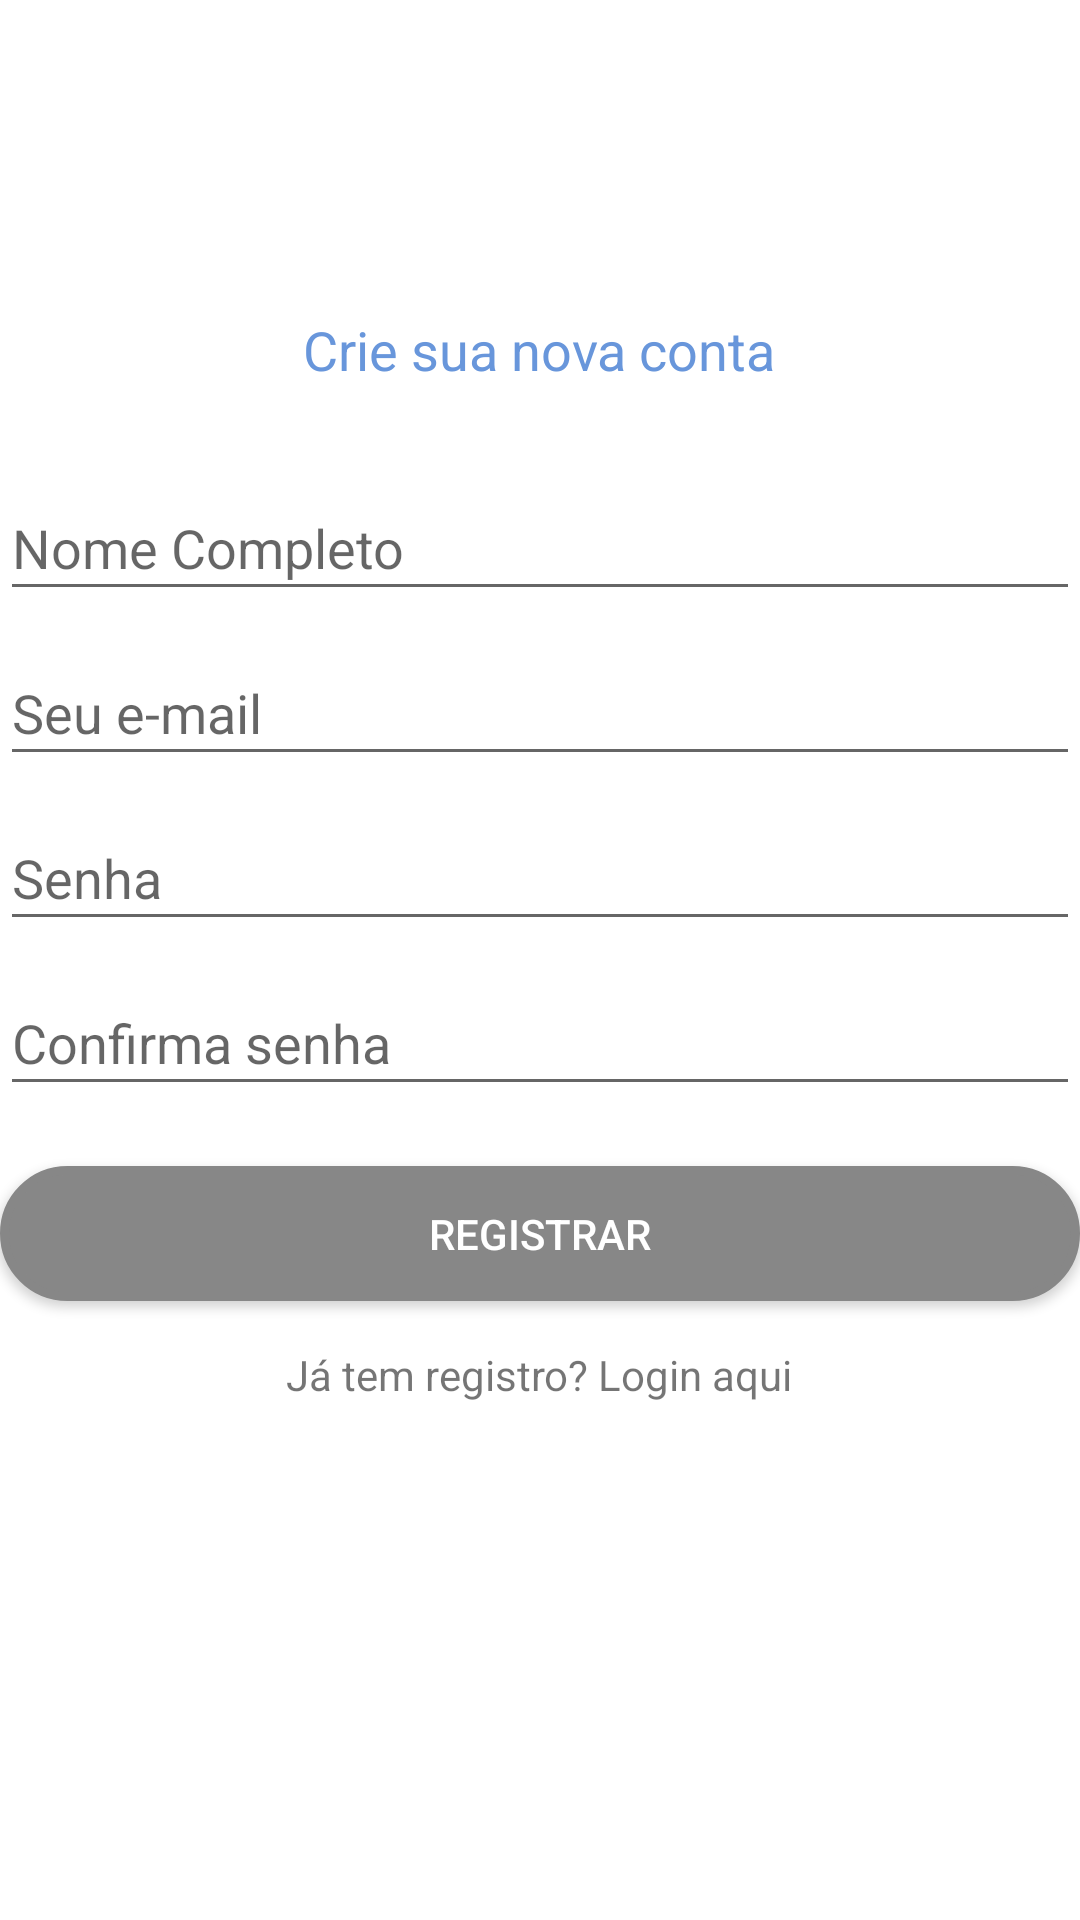

Here is an Android app screen rendered from its layout file. Give the layout XML and the strings, colors and styles it references.
<!-- AndroidManifest.xml: application theme Theme.ListaDeMercado -->
<!-- res/layout/activity_register.xml -->
<?xml version="1.0" encoding="utf-8"?>
<LinearLayout xmlns:android="http://schemas.android.com/apk/res/android"
    xmlns:tools="http://schemas.android.com/tools"
    android:layout_width="match_parent"
    android:layout_height="match_parent"
    android:layout_marginHorizontal="20dp"
    android:background="#fff"
    android:gravity="center"
    android:orientation="vertical"
    tools:context=".Register">

    <TextView
        android:id="@+id/text_header_registro"
        android:layout_width="wrap_content"
        android:layout_height="wrap_content"
        android:layout_marginBottom="30dp"
        android:textSize="18sp"
        android:textColor="@color/purple_700"
        android:textFontWeight="800"
        android:text="Crie sua nova conta" />

    <EditText
        android:id="@+id/input_text_nome"
        android:layout_width="match_parent"
        android:layout_height="45dp"
        android:layout_marginBottom="10dp"
        android:hint="@string/nome_input_registro"
        android:importantForAutofill="no"
        android:inputType="text"
        android:textColor="@color/textColorInput" />

    <EditText
        android:id="@+id/input_text_email"
        android:layout_width="match_parent"
        android:layout_height="45dp"
        android:layout_marginBottom="10dp"
        android:hint="@string/seu_e_mail"
        android:importantForAutofill="no"
        android:inputType="textEmailAddress"
        android:textColor="@color/textColorInput" />

    <EditText
        android:id="@+id/input_text_password"
        android:layout_width="match_parent"
        android:layout_height="45dp"
        android:layout_marginBottom="10dp"
        android:hint="@string/senha"
        android:textColor="@color/black"
        android:importantForAutofill="no"
        android:inputType="textPassword" />

    <EditText
        android:id="@+id/input_text_confirmPassword"
        android:layout_width="match_parent"
        android:layout_height="45dp"
        android:layout_marginBottom="20dp"
        android:hint="@string/confirma_senha"
        android:textColor="@color/black"
        android:importantForAutofill="no"
        android:inputType="textPassword" />

    <Button
        android:id="@+id/botao_registrar"
        android:layout_width="match_parent"
        android:layout_height="45dp"
        android:background="@drawable/buttoncustumizer"
        android:text="@string/registrar"
        android:textColor="@color/white"
        />

    <TextView
        android:id="@+id/text_to_login"
        android:layout_width="wrap_content"
        android:layout_height="wrap_content"
        android:layout_marginTop="15dp"
        android:text="@string/text_to_login" />

    <ProgressBar
        android:id="@+id/progressBar"
        style="?android:attr/progressBarStyle"
        android:layout_marginTop="20dp"
        android:layout_width="match_parent"
        android:visibility="invisible"
        android:layout_height="wrap_content" />


</LinearLayout>
<!-- resources referenced by this layout -->
<resources>
  <color name="black">#FF000000</color>
  <color name="purple_700">#6896DB</color>
  <color name="textColorInput">#008</color>
  <color name="white">#FFFFFFFF</color>
  <!-- drawable buttoncustumizer (drawable) -->
  <?xml version="1.0" encoding="utf-8"?>
  <shape xmlns:android="http://schemas.android.com/apk/res/android" android:shape="rectangle" >
      <corners
          android:radius="50dp"
          />
      <solid
          android:color="#878787"
          />
      <padding
          android:left="0dp"
          android:top="0dp"
          android:right="0dp"
          android:bottom="0dp"
          />
      <size
          android:width="270dp"
          android:height="50dp"
          />
      <stroke
          android:width="3dp"
          android:color="#878787"
          />
  </shape>
  <string name="confirma_senha">Confirma senha</string>
  <string name="nome_input_registro">Nome Completo</string>
  <string name="registrar">Registrar</string>
  <string name="senha">Senha</string>
  <string name="seu_e_mail">Seu e-mail</string>
  <string name="text_to_login">Já tem registro? Login aqui</string>
  <style name="Theme.ListaDeMercado" parent="Theme.MaterialComponents.DayNight.DarkActionBar">
          
          <item name="colorPrimary">@color/purple_500</item>
          <item name="colorPrimaryVariant">@color/purple_700</item>
          <item name="colorOnPrimary">@color/white</item>
          
          <item name="colorSecondary">@color/purple_700</item>
          <item name="colorSecondaryVariant">@color/teal_700</item>
          <item name="colorOnSecondary">@color/white</item>
          
          <item name="android:statusBarColor" tools:targetApi="l">?attr/colorPrimaryVariant</item>
          
      </style>
  <color name="purple_500">#6896DB</color>
  <color name="teal_700">#FF018786</color>
</resources>
